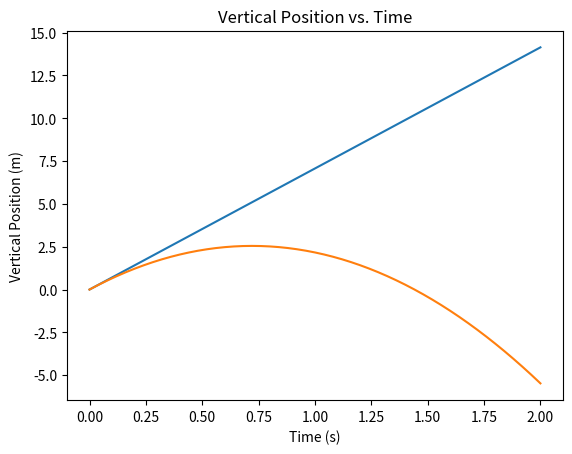

Recreate this plot in Python.
"""
This Python script simulates the motion of a projectile under the influence of gravity. The simulation is based on the kinematic equations of projectile motion and uses the Numpy library.

The script defines a function called 'projectile_motion' that takes in the initial velocity, angle, time step, and total time as input variables. The function calculates and returns the values of the horizontal position (x), vertical position (y), time (t), horizontal velocity (vx), and vertical velocity (vy) of the projectile at each time step.

The script also plots graphs of the horizontal position vs. time and the vertical position vs. time.

Author: [Your Name]
Date: [Current Date]
"""

import numpy as np
import matplotlib.pyplot as plt

def projectile_motion(initial_velocity, angle, time_step, total_time):
    # Convert the angle from degrees to radians
    theta = np.radians(angle)
    
    # Initialize the x, y, t, vx, and vy arrays
    x = np.zeros(int(total_time / time_step) + 1)
    y = np.zeros(int(total_time / time_step) + 1)
    t = np.zeros(int(total_time / time_step) + 1)
    vx = np.zeros(int(total_time / time_step) + 1)
    vy = np.zeros(int(total_time / time_step) + 1)
    
    # Set the initial values
    x[0] = 0
    y[0] = 0
    t[0] = 0
    vx[0] = initial_velocity * np.cos(theta)
    vy[0] = initial_velocity * np.sin(theta)    
    
    # Calculate the values at each time step
    for i in range(1, len(t)):
        t[i] = t[i-1] + time_step
        x[i] = x[i-1] + vx[i-1] * time_step
        y[i] = y[i-1] + vy[i-1] * time_step - 0.5 * 9.81 * time_step**2
        vx[i] = vx[i-1]
        vy[i] = vy[i-1] - 9.81 * time_step
    
    return x, y, t, vx, vy

# Set the input values
initial_velocity = 10
angle = 45
time_step = 0.01
total_time = 2

# Call the function to calculate the projectile motion
x, y, t, vx, vy = projectile_motion(initial_velocity, angle, time_step, total_time)

# Plot the horizontal position vs. time
plt.plot(t, x)
plt.title('Horizontal Position vs. Time')
plt.xlabel('Time (s)')
plt.ylabel('Horizontal Position (m)')
plt.show()

# Plot the vertical position vs. time
plt.plot(t, y)
plt.title('Vertical Position vs. Time')
plt.xlabel('Time (s)')
plt.ylabel('Vertical Position (m)')
plt.show()

